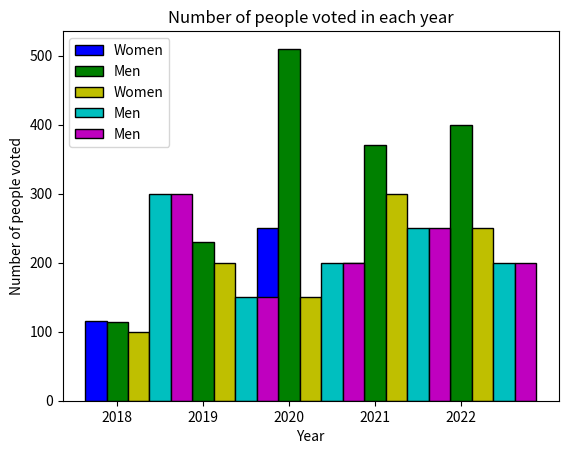

Here is the Python script that generated this plot:
import numpy as np
import matplotlib.pyplot as plt
   
Women = [115, 215, 250, 200, 230]
Men = [114, 230, 510, 370, 400]
lol = [100,200,150,300, 250]
lol2 = [300,150,200,250, 200]
lol3 = [300,150,200,250, 200]
  
n=5
r = np.arange(n)
width = 0.25
  
  
plt.bar(r, Women, color = 'b',
        width = width, edgecolor = 'black',
        label='Women')
plt.bar(r + width, Men, color = 'g',
        width = width, edgecolor = 'black',
        label='Men')
plt.bar(r + width*2, lol, color = 'y',
        width = width, edgecolor = 'black',
        label='Women')
plt.bar(r + width * 3, lol2, color = 'c',
        width = width, edgecolor = 'black',
        label='Men')
plt.bar(r + width * 4, lol3, color = 'm',
        width = width, edgecolor = 'black',
        label='Men')

  
plt.xlabel("Year")
plt.ylabel("Number of people voted")
plt.title("Number of people voted in each year")
  
# plt.grid(linestyle='--')
plt.xticks(r + width,['2018','2019','2020','2021', '2022'])
plt.legend()
  
plt.show()